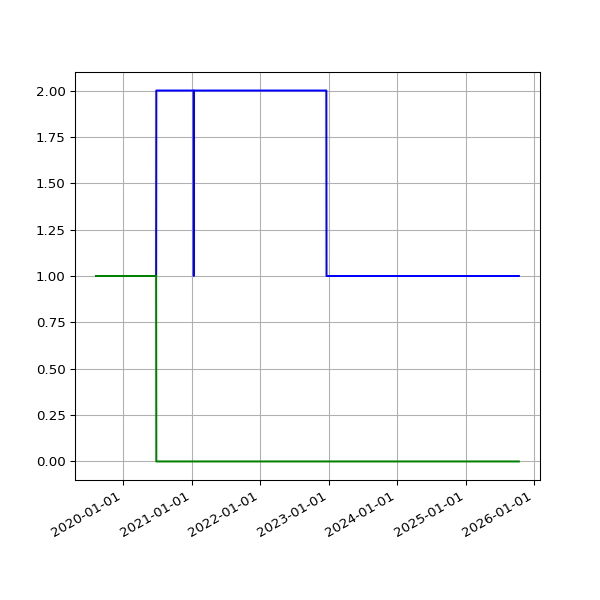

Source data for this figure (header and first rows):
date, 2.02, 2.03
2019-08-10 06:22:40 +0100, 1, 1
2019-08-11 07:18:29 +0100, 1, 1
2019-08-12 06:37:47 +0100, 1, 1
2019-08-13 08:02:12 +0100, 1, 1
2019-08-14 07:07:20 +0100, 1, 1
2019-08-15 06:48:04 +0100, 1, 1
2019-08-16 07:13:46 +0100, 1, 1
2019-08-17 06:01:35 +0100, 1, 1
2019-08-18 06:19:27 +0100, 1, 1
2019-08-19 07:12:43 +0100, 1, 1
2019-08-20 06:47:37 +0100, 1, 1
2019-08-21 06:59:05 +0100, 1, 1
2019-08-22 06:43:16 +0100, 1, 1
2019-08-23 06:29:29 +0100, 1, 1
2019-08-24 07:02:29 +0100, 1, 1
2019-08-25 07:23:01 +0100, 1, 1
2019-08-26 06:38:40 +0100, 1, 1
2019-08-27 06:06:19 +0100, 1, 1
2019-08-28 06:24:25 +0100, 1, 1
2019-08-29 06:18:33 +0100, 1, 1
2019-08-30 06:57:00 +0100, 1, 1
2019-08-31 07:21:42 +0100, 1, 1
2019-09-01 06:49:29 +0100, 1, 1
2019-09-02 07:51:11 +0100, 1, 1
2019-09-03 07:29:39 +0100, 1, 1
2019-09-04 06:17:51 +0100, 1, 1
2019-09-05 06:54:14 +0100, 1, 1
2019-09-06 07:45:40 +0100, 1, 1
2019-09-07 07:11:51 +0100, 1, 1
2019-09-08 07:03:55 +0100, 1, 1
2019-09-09 07:14:57 +0100, 1, 1
2019-09-10 06:46:30 +0100, 1, 1
2019-09-11 08:54:56 +0100, 1, 1
2019-09-12 05:58:56 +0100, 1, 1
2019-09-13 07:46:46 +0100, 1, 1
2019-09-14 07:31:29 +0100, 1, 1
2019-09-15 06:56:58 +0100, 1, 1
2019-09-16 07:12:25 +0100, 1, 1
2019-09-17 07:28:47 +0100, 1, 1
2019-09-18 07:41:15 +0100, 1, 1
2019-09-19 06:31:50 +0100, 1, 1
2019-09-20 06:53:53 +0100, 1, 1
2019-09-21 07:05:33 +0100, 1, 1
2019-09-23 07:35:39 +0100, 1, 1
2019-09-24 06:05:26 +0100, 1, 1
2019-09-25 06:48:18 +0100, 1, 1
2019-09-26 05:58:13 +0100, 1, 1
2019-09-27 05:59:54 +0100, 1, 1
2019-09-28 05:34:54 +0100, 1, 1
2019-09-29 06:13:51 +0100, 1, 1
2019-09-30 06:26:08 +0100, 1, 1
2019-10-01 06:16:35 +0100, 1, 1
2019-10-02 06:22:22 +0100, 1, 1
2019-10-03 07:08:19 +0100, 1, 1
2019-10-04 06:46:12 +0100, 1, 1
2019-10-05 08:16:40 +0100, 1, 1
2019-10-06 06:29:24 +0100, 1, 1
2019-10-07 06:08:49 +0100, 1, 1
2019-10-08 06:12:38 +0100, 1, 1
2019-10-09 06:58:01 +0100, 1, 1
... 1,705 more rows
